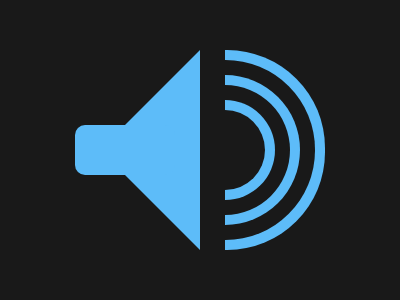

Write a web page that renders exactly this picture using CSS.

<!--#65 - Max Volume-->

<div class="body_box">
    <div class="volum_box">
        <div class="volum"></div>
    </div>
</div>

<div class="body_box">
    <div class="speaker_right"></div>
</div>

<div class="body_box">
    <div class="speaker_left"></div>
</div>
<style>
    html, body {
        width: 100%; height: 100%;
        padding: 0; margin: 0;
    }
    body {
        background: #191919;
        width: 100%;
        height: 100%;
    }

    .body_box {
        position: fixed;
        top: 0px; left: 0px; width: 100%; height: 100%;
        display:flex;
        flex-direction: row;
        justify-content: center;
        align-items: center;
    }

    .volum_box {
        width:100px;
        overflow: hidden;
        height: 200px;
        display: flex;
        flex-direction: column;
        justify-content: center;
        align-items: center;
        margin-right: -150px;
    }

    .volum {
        background: #191919;
        width: 80px;
        height: 80px;
        border-radius: 100%;
        margin-left: -100px;
        box-shadow:
                0 0 0 10px #5DBCF9,
                0 0 0 25px #191919,
                0 0 0 35px #5DBCF9,
                0 0 0 50px #191919,
                0 0 0 60px #5DBCF9;
    }

    .speaker_right {
        width: 0; height: 0;
        border-right: 100px solid #5DBCF9;
        border-top: 100px solid transparent;
        border-bottom: 100px solid transparent;
        margin-left: -100px;
    }

    .speaker_left {
        width: 100px; height: 50px;
        background: #5DBCF9;
        border-radius: 10px;
        margin-left: -150px;
    }
</style>
